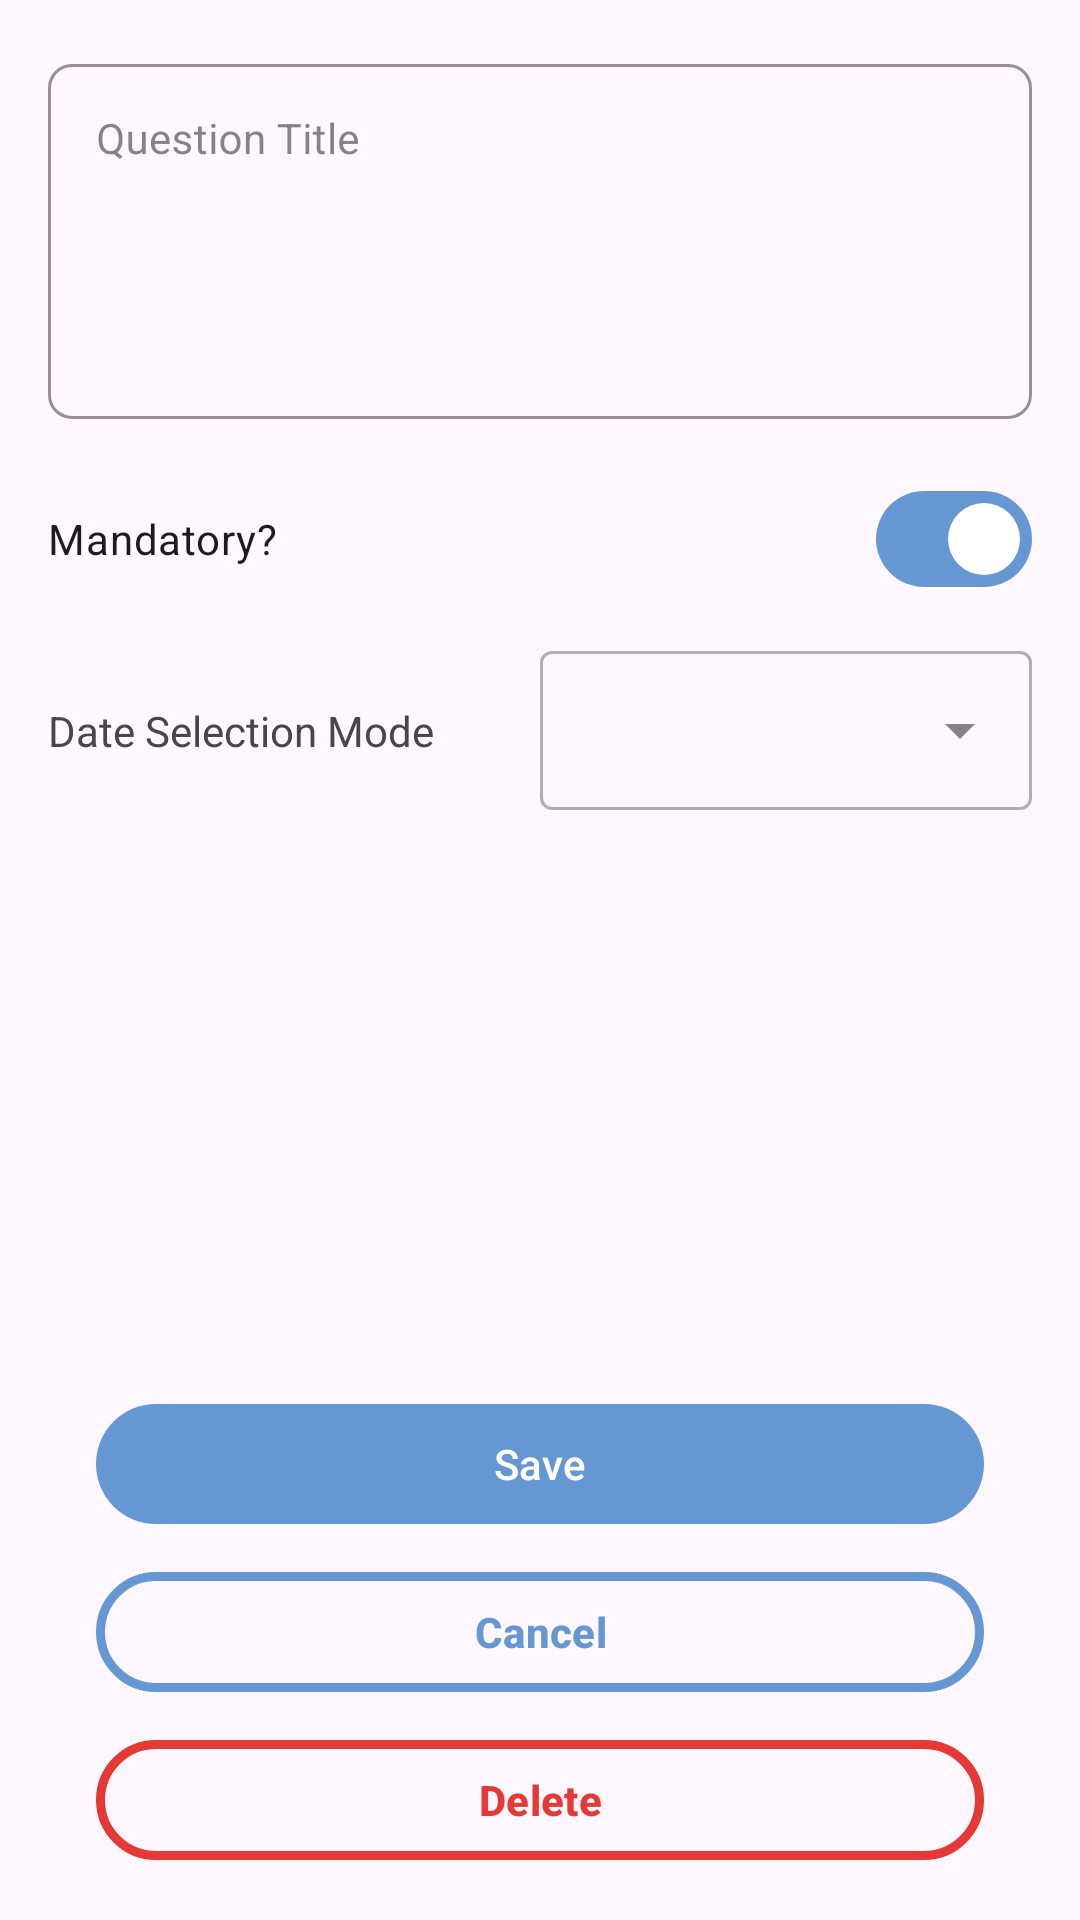

Write the Android layout XML for this screen, with the resource values it uses.
<!-- AndroidManifest.xml: application theme Theme.QuestionnaireBuilder -->
<!-- res/layout/fragment_date_question.xml -->
<?xml version="1.0" encoding="utf-8"?>
<FrameLayout xmlns:android="http://schemas.android.com/apk/res/android"
    xmlns:tools="http://schemas.android.com/tools"
    xmlns:app="http://schemas.android.com/apk/res-auto"
    android:layout_width="match_parent"
    android:layout_height="match_parent"
    tools:context=".ui.question_types.DateQuestionFragment" >

    <View
        android:id="@+id/scrollHintTop"
        android:layout_width="match_parent"
        android:layout_height="8dp"
        android:layout_gravity="top"
        android:background="@drawable/top_fade"
        android:visibility="gone"/>

    <androidx.core.widget.NestedScrollView
        android:id="@+id/scrollView"
        android:layout_width="match_parent"
        android:layout_height="match_parent"
        android:layout_marginTop="@dimen/activity_vertical_margin"
        android:layout_marginHorizontal="@dimen/activity_vertical_margin"
        android:fillViewport="true">

        <LinearLayout
            android:layout_width="match_parent"
            android:layout_height="wrap_content"
            android:orientation="vertical">

            <LinearLayout
                android:layout_width="match_parent"
                android:layout_height="wrap_content"
                android:orientation="vertical">

                <com.google.android.material.textfield.TextInputLayout
                    android:id="@+id/dateQuestion_TIL_question"
                    style="@style/Widget.MaterialComponents.TextInputLayout.OutlinedBox"
                    android:layout_width="match_parent"
                    android:layout_height="wrap_content"
                    android:layout_marginBottom="@dimen/input_vertical_margin"
                    android:layout_weight="1"
                    android:hint="@string/question_title"
                    app:boxBackgroundMode="outline"
                    app:boxCornerRadiusBottomEnd="@dimen/corner_radius"
                    app:boxCornerRadiusBottomStart="@dimen/corner_radius"
                    app:boxCornerRadiusTopEnd="@dimen/corner_radius"
                    app:boxCornerRadiusTopStart="@dimen/corner_radius"
                    app:boxStrokeColor="?attr/colorPrimary"
                    app:hintTextColor="?attr/colorSecondaryVariant">

                    <com.google.android.material.textfield.TextInputEditText
                        android:id="@+id/dateQuestion_TXT_question"
                        android:layout_width="match_parent"
                        android:layout_height="wrap_content"
                        android:inputType="textMultiLine|textCapSentences"
                        android:gravity="top|start"
                        android:minLines="5"
                        android:maxLines="5"
                        tools:text="Enter text"
                        android:textSize="@dimen/input_text_size"/>

                </com.google.android.material.textfield.TextInputLayout>

                <com.google.android.material.materialswitch.MaterialSwitch
                    android:id="@+id/dateQuestion_SW_mandatory"
                    android:layout_width="match_parent"
                    android:layout_height="wrap_content"
                    android:layout_weight="1"
                    android:layout_marginTop="@dimen/input_vertical_margin"
                    android:checked="true"
                    android:text="@string/mandatory"/>

                <LinearLayout
                    android:id="@+id/dateQuestion_LL_DateSelectionMode"
                    android:layout_width="match_parent"
                    android:layout_height="wrap_content"
                    android:layout_marginTop="@dimen/input_vertical_margin"
                    android:orientation="horizontal">

                    <com.google.android.material.textview.MaterialTextView
                        android:id="@+id/dateQuestion_LBL_DateSelectionMode"
                        android:layout_width="0dp"
                        android:layout_height="wrap_content"
                        android:layout_weight="1"
                        android:text="@string/date_selection_mode"/>

                    <com.google.android.material.textfield.TextInputLayout
                        android:id="@+id/dateQuestion_DD_layout_DateSelectionMode"
                        style="@style/Widget.MaterialComponents.TextInputLayout.OutlinedBox.ExposedDropdownMenu"
                        android:layout_width="0dp"
                        android:layout_height="wrap_content"
                        android:layout_weight="1">

                        <AutoCompleteTextView
                            android:id="@+id/dateQuestion_DD_DateSelectionMode"
                            android:layout_width="match_parent"
                            android:layout_height="wrap_content"
                            android:inputType="none"
                            android:textColor="?attr/colorControlNormal"
                            android:textSize="@dimen/input_text_size"
                            tools:ignore="LabelFor,SpeakableTextPresentCheck" />

                    </com.google.android.material.textfield.TextInputLayout>

                </LinearLayout>

            </LinearLayout>

            <Space
                android:layout_width="match_parent"
                android:layout_height="0dp"
                android:layout_weight="1"
                android:minHeight="40dp"/>

            <LinearLayout
                android:id="@+id/dateQuestion_LLC_buttons"
                android:layout_width="match_parent"
                android:layout_height="wrap_content"
                android:layout_gravity="bottom"
                android:layout_marginHorizontal="@dimen/activity_horizontal_margin"
                android:layout_marginBottom="@dimen/activity_vertical_margin"
                android:orientation="vertical">

                <com.google.android.material.button.MaterialButton
                    android:id="@+id/dateQuestion_BTN_save"
                    android:layout_width="match_parent"
                    android:layout_height="0dp"
                    android:layout_weight="1"
                    android:text="@string/save"
                    app:cornerRadius="20dp"
                    android:textAllCaps="false"/>

                <com.google.android.material.button.MaterialButton
                    android:id="@+id/dateQuestion_BTN_cancel"
                    style="@style/Widget.Material3.Button.OutlinedButton"
                    android:layout_width="match_parent"
                    android:layout_height="0dp"
                    android:layout_marginTop="@dimen/input_vertical_margin"
                    android:layout_weight="1"
                    android:text="@string/cancel"
                    android:textSize="@dimen/button_text_size"
                    android:textStyle="bold"
                    app:strokeColor="?attr/colorPrimary"
                    app:strokeWidth="3dp" />

                <com.google.android.material.button.MaterialButton
                    android:id="@+id/dateQuestion_BTN_delete"
                    style="@style/Widget.Material3.Button.OutlinedButton"
                    android:layout_width="match_parent"
                    android:layout_height="0dp"
                    android:layout_weight="1"
                    android:layout_marginTop="@dimen/input_vertical_margin"
                    android:text="@string/delete"
                    app:strokeWidth="3dp"
                    android:textColor="@color/red"
                    app:strokeColor="@color/red"
                    android:textSize="@dimen/button_text_size"
                    android:textStyle="bold"/>

            </LinearLayout>

        </LinearLayout>

    </androidx.core.widget.NestedScrollView>

    <View
        android:id="@+id/scrollHintBottom"
        android:layout_width="match_parent"
        android:layout_height="8dp"
        android:layout_gravity="bottom"
        android:background="@drawable/bottom_fade"
        android:visibility="gone"/>

</FrameLayout>
<!-- resources referenced by this layout -->
<resources>
  <color name="red">#E53935</color>
  <dimen name="activity_horizontal_margin">16dp</dimen>
  <dimen name="activity_vertical_margin">16dp</dimen>
  <dimen name="button_text_size">14sp</dimen>
  <dimen name="corner_radius">8dp</dimen>
  <dimen name="input_text_size">14sp</dimen>
  <dimen name="input_vertical_margin">8dp</dimen>
  <!-- drawable bottom_fade (drawable) -->
  <shape xmlns:android="http://schemas.android.com/apk/res/android">
      <gradient
          android:angle="90"
          android:startColor="#33000000"
          android:endColor="#00000000"
          android:type="linear" />
  </shape>
  <!-- drawable top_fade (drawable) -->
  <shape xmlns:android="http://schemas.android.com/apk/res/android">
      <gradient
          android:angle="270"
          android:startColor="#33000000"
          android:endColor="#00000000"
          android:type="linear" />
  </shape>
  <string name="cancel">Cancel</string>
  <string name="date_selection_mode">Date Selection Mode</string>
  <string name="delete">Delete</string>
  <string name="mandatory">Mandatory?</string>
  <string name="question_title">Question Title</string>
  <string name="save">Save</string>
  <style name="Theme.QuestionnaireBuilder" parent="Base.Theme.QuestionnaireBuilder" />
  <style name="Base.Theme.QuestionnaireBuilder" parent="Theme.Material3.DayNight.NoActionBar">
          
          <item name="colorPrimary">@color/blue</item>
          <item name="colorPrimaryVariant">@color/blue</item>
          <item name="colorOnPrimaryContainer">@color/white</item>
          <item name="colorOnPrimary">@color/white</item>
          <item name="colorOnSurface">@color/blackish</item>
  
          
          <item name="colorSecondary">@color/light_blue</item>
          <item name="colorSecondaryVariant">@color/dark_blue</item>
          <item name="colorOnSecondary">@color/black</item>
  
          
          <item name="android:statusBarColor">@color/light_blue</item>
          <item name="android:windowLightStatusBar">true</item>
  
          
          <item name="android:popupMenuStyle">@style/AppPopupMenuStyle</item>
  
          
          <item name="toolbarStyle">@style/Custom.Widget.Toolbar</item>
          <item name="actionMenuTextAppearance">@style/Custom.Widget.Toolbar.MenuText</item>
          <item name="actionMenuTextColor">@color/dark_blue</item>
          <item name="android:actionMenuTextColor">@color/dark_blue</item>
  
      </style>
  <color name="blue">#6598D2</color>
  <color name="white">#FFFFFFFF</color>
  <color name="blackish">#333333</color>
  <color name="light_blue">#E9F3FF</color>
  <color name="dark_blue">#054D9F</color>
  <color name="black">#FF000000</color>
  <style name="AppPopupMenuStyle" parent="Widget.AppCompat.PopupMenu">
          <item name="android:popupBackground">@color/light_blue</item>
      </style>
  <style name="Custom.Widget.Toolbar" parent="Widget.AppCompat.Toolbar">
          
          
          <item name="android:paddingRight">@dimen/toolbar_text_horizontal_padding</item>
      </style>
  <style name="Custom.Widget.Toolbar.MenuText" parent="TextAppearance.Widget.AppCompat.Toolbar.Title">
          <item name="textAllCaps">false</item>
          <item name="android:textSize">@dimen/toolbar_title_size</item>
      </style>
  <dimen name="toolbar_text_horizontal_padding">8dp</dimen>
  <dimen name="toolbar_title_size">16sp</dimen>
</resources>
